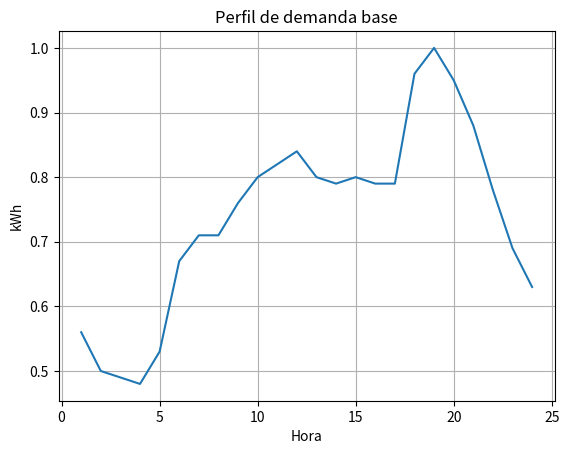

The matplotlib source for this figure: (Note: this script raises an exception after producing the figure.)
import matplotlib.pyplot as plt

def normalize_list(list):
    xmin = min(list)
    xmax = max(list)
    for i, x in enumerate(list):
        list[i] = (x - xmin) / (xmax - xmin)
    return list

def plot_list(list, axis_x, title, x_label, y_label):
    plt.plot(axis_x, list)
    plt.xlabel(x_label)
    plt.ylabel(y_label)
    plt.title(title)
    plt.grid(True)
    plt.show()

def plot_group_list(lists, axis_x, legends, title, x_label, y_label):
    for i, x in lists:
        plt.plot(axis_x, x, label=legends[i])
    plt.xlabel(x_label)
    plt.ylabel(y_label)
    plt.title(title)
    plt.grid(True)
    plt.show()

def total_value_list(list, multiplier):
    list_multiplier = []
    for i in range(len(list)):
        list_multiplier.append(list[i] * multiplier)
    return list_multiplier

hour = list(range(1,25,1))

# http://www.scielo.org.co/scielo.php?script=sci_arttext&pid=S1657-42062015000200001
demanda_base_normalizada = [ 0.56, 0.50, 0.49, 0.48, 0.53, 0.67, 0.71, 0.71, 0.76, 0.80, 0.82, 0.84, 
                        0.80, 0.79, 0.80, 0.79, 0.79, 0.96, 1.00, 0.95, 0.88, 0.78, 0.69, 0.63 ]

pico_demanda_base = 1 #kWh -> Tomado de datos XM
demanda_base = total_value_list(demanda_base_normalizada, pico_demanda_base)
plot_list(demanda_base, hour, 'Perfil de demanda base', 'Hora', 'kWh')

demand_L1_h_normalizada = normalize_list([0.5, 0.45, 0.32, 0.25, 0.12, 0.05, 0.15, 0.29, 0.38, 0.47, 0.58, 0.675, 0.74, 0.812, 0.92, 0.835, 0.751, 0.69, 0.57, 0.42, 0.37, 0.26, 0.25, 0.24]) # curva L1 at home
demand_L1_w_normalizada = normalize_list([0.0, 0.0, 0.0, 0.0, 0.0, 0.35, 0.5, 0.69, 0.8, 0.87, 0.8, 0.75, 0.4, 0.3, 0.15, 0.05, 0.01, 0,0,0,0,0,0,0]) # curva L1 workplace
demand_L2_normalizada = normalize_list([0.0, 0.0, 0.0, 0.0, 0.0, 0.0, 0.03, 0.05, 0.25, 0.35, 0.5, 0.59, 0.52, 0.4, 0.35, 0.4, 0.6, 0.69, 0.8, 0.87, 0.75, 0.4, 0.1, 0.0])#curva L2 shopping mall
demand_L3_normalizada = normalize_list([0.05, 0.07, 0.08, 0.09, 0.150, 0.261, 0.273, 0.315, 0.425, 0.535, 0.55, 0.59, 0.52, 0.4, 0.35, 0.4, 0.6, 0.79, 0.9, 1, 0.85, 0.4, 0.1, 0.05])

demand_L1_h = total_value_list(demand_L1_h_normalizada, multiplier=45794/2)
demand_L1_w = total_value_list(demand_L1_w_normalizada, multiplier=45794/2)
demand_L2 = total_value_list(demand_L2_normalizada, multiplier=35732)
demand_L3 = total_value_list(demand_L3_normalizada, multiplier=62742)
demand_per_type_charge = [demand_L1_h, demand_L1_w, demand_L2, demand_L3]
legends = ['L1 residencial', 'L2 oficina', 'L3', 'L4']
plot_group_list(demand_per_type_charge, hour, legends, 'Perfil demanda VE por tipo de carga', 'Hora', 'kWh')
